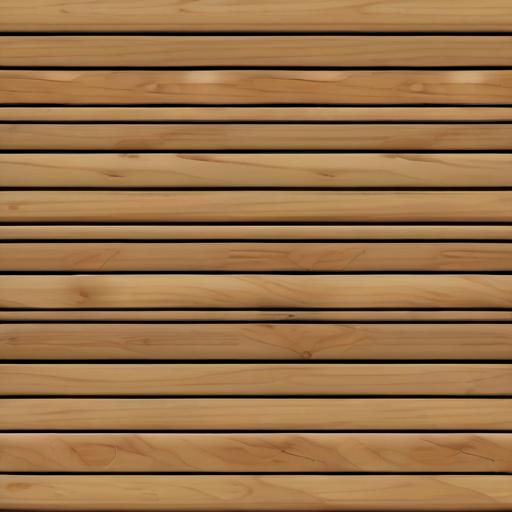
Generation parameters embedded in this image by ComfyUI (PNG 'prompt' text chunk: the API-format workflow graph, JSON):
{"3":{"inputs":{"seed":674760308519181,"steps":22,"cfg":8.27,"sampler_name":"euler","scheduler":"normal","denoise":1.0,"model":["17",0],"positive":["6",0],"negative":["7",0],"latent_image":["5",0]},"class_type":"KSampler","_meta":{"title":"KSampler"}},"4":{"inputs":{"ckpt_name":"sd_xl_base_1.0_0.9vae.safetensors"},"class_type":"CheckpointLoaderSimple","_meta":{"title":"Load Checkpoint"}},"5":{"inputs":{"width":512,"height":512,"batch_size":1},"class_type":"EmptyLatentImage","_meta":{"title":"Empty Latent Image"}},"6":{"inputs":{"text":"((masterpiece,best quality)), zzStylizedTexture, seamless, wood","clip":["17",1]},"class_type":"CLIPTextEncode","_meta":{"title":"CLIP Text Encode (Prompt)"}},"7":{"inputs":{"text":"embedding:easynegative \\(1\\), blurry, dirty, malformed, text, watermark, unfocused","clip":["17",1]},"class_type":"CLIPTextEncode","_meta":{"title":"CLIP Text Encode (Prompt)"}},"8":{"inputs":{"samples":["3",0],"vae":["4",2]},"class_type":"VAEDecode","_meta":{"title":"VAE Decode"}},"9":{"inputs":{"filename_prefix":"ComfyUI","images":["8",0]},"class_type":"SaveImage","_meta":{"title":"Save Image"}},"10":{"inputs":{"lora_name":"sd_xl_offset_example-lora_1.0.safetensors","strength_model":1,"strength_clip":1,"model":["4",0],"clip":["4",1]},"class_type":"LoraLoader","_meta":{"title":"Load LoRA"}},"12":{"inputs":{"mode":"Color to Normals","color_to_normals_overlap":"SMALL","normals_to_curvature_blur_radius":"SMALLEST","normals_to_height_seamless":true,"auto_download":true},"class_type":"Deep Bump (mtb)","_meta":{"title":"Deep Bump (mtb)"}},"13":{"inputs":{"mode":"Color to Normals","color_to_normals_overlap":"SMALL","normals_to_curvature_blur_radius":"SMALLEST","normals_to_height_seamless":true,"auto_download":true,"image":["8",0]},"class_type":"Deep Bump (mtb)","_meta":{"title":"Deep Bump (mtb)"}},"14":{"inputs":{"filename_prefix":"ComfyUI"},"class_type":"SaveImage","_meta":{"title":"Save Image"}},"15":{"inputs":{"filename_prefix":"ComfyUI_Normals","images":["13",0]},"class_type":"SaveImage","_meta":{"title":"Save Image"}},"16":{"inputs":{"text":"DJ Hip-Hop StickerSheet, Very detailed, clean, high quality, sharp image, one sticker visible","clip":["17",1]},"class_type":"CLIPTextEncode","_meta":{"title":"CLIP Text Encode (Prompt)"}},"17":{"inputs":{"lora_name":"StylizedTexture_v2 (1).safetensors","strength_model":1.18,"strength_clip":1.0,"model":["4",0],"clip":["4",1]},"class_type":"LoraLoader","_meta":{"title":"Load LoRA"}}}